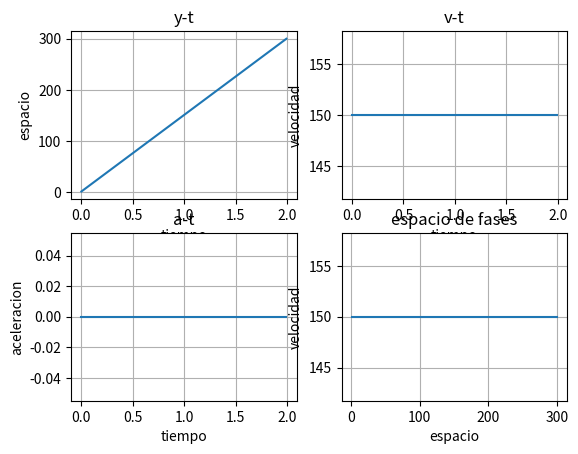

Python code for this plot:
import matplotlib.pyplot as plt
import numpy as np

h = 0.01
y = 0
vy = 0
ay = 0

pt = np.arange(0,2,h)

error = 300
while(error > 0):

    py = []
    pv = []
    pa = []
    for t in pt:
        y = y+vy*h
        vy = vy+ay*h
        py.append(y)
        pv.append(vy)
        pa.append(ay)
    error = np.sqrt(pow(300-y,2)/2)
    vy += 1
    y=0
    
plt.subplot(2,2,1)
plt.plot(pt,py)
plt.xlabel('tiempo')
plt.ylabel('espacio')
plt.title('y-t')
plt.grid(True)

plt.subplot(2,2,2)
plt.plot(pt,pv)
plt.xlabel('tiempo')
plt.ylabel('velocidad')
plt.title('v-t')
plt.grid(True)

plt.subplot(2,2,3)
plt.plot(pt,pa)
plt.xlabel('tiempo')
plt.ylabel('aceleracion')
plt.title('a-t')
plt.grid(True)

plt.subplot(2,2,4)
plt.plot(py,pv)
plt.xlabel('espacio')
plt.ylabel('velocidad')
plt.title('espacio de fases')
plt.grid(True)

plt.show()
